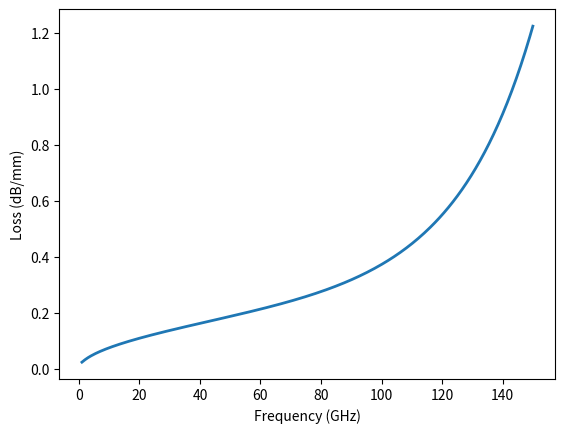
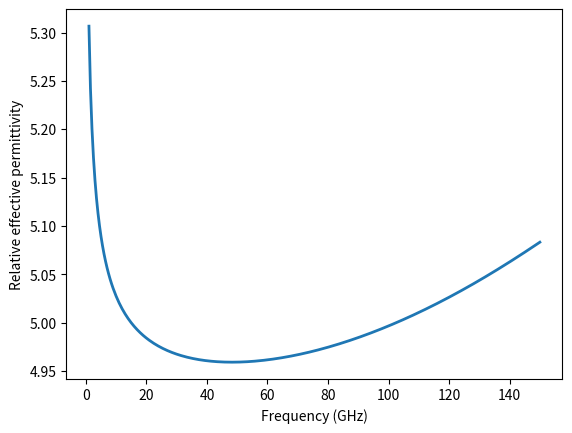
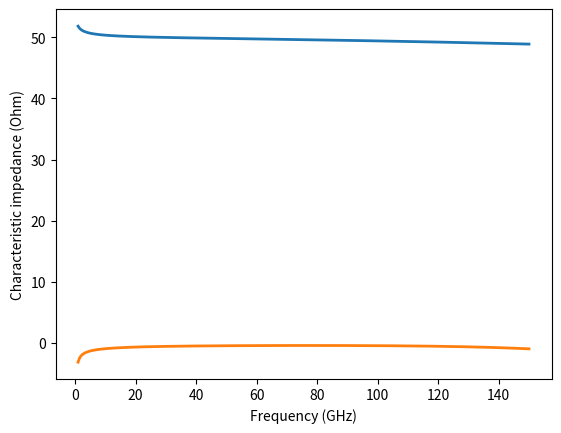
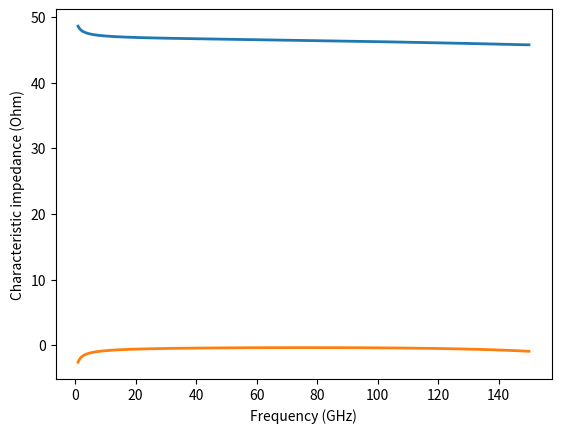

These charts were generated, in order, by the following Python code:
'''
[redacted]

This is an implementation of a co-planar waveguide model based on the references [1-3] (see the class CPW). 
Reference [1] is the base implementation, whereas [2] and [3] add modification on [1] to account for radiation effects.

[1] W. Heinrich, "Quasi-TEM description of MMIC coplanar lines including conductor-loss effects," 
in IEEE Transactions on Microwave Theory and Techniques, vol. 41, no. 1, pp. 45-52, Jan. 1993, doi: 10.1109/22.210228.
https://ieeexplore.ieee.org/document/210228

[2] F. Schnieder, T. Tischler and W. Heinrich, "Modeling dispersion and radiation characteristics of conductor-backed CPW with finite ground width," 
in IEEE Transactions on Microwave Theory and Techniques, vol. 51, no. 1, pp. 137-143, Jan. 2003, doi: 10.1109/TMTT.2002.806926.
https://ieeexplore.ieee.org/document/1159676 

[3] G. N. Phung, U. Arz, K. Kuhlmann, R. Doerner and W. Heinrich, "Improved Modeling of Radiation Effects in Coplanar Waveguides with Finite Ground Width," 
2020 50th European Microwave Conference (EuMC), 2021, pp. 404-407, doi: 10.23919/EuMC48046.2021.9338133.
https://ieeexplore.ieee.org/document/9338133
'''

# pip install numpy scipy -U
import numpy as np
import scipy.special as ssp
import scipy.optimize as so

## Functions below are needed to implement the cpw model based on [1] and [2].
def K(k):
    # Complete elliptic integral of the first kind
    # Based on Eq. (14) in [1].
    return ssp.ellipk(k**2)

def Kp(k):
    # Based on Eq. (14) in [1].
    return ssp.ellipk(1-k**2)

def E(k):
    # Complete elliptic integral of the second kind
    # Based on Eq. (14) in [1].
    return ssp.ellipe(k**2)
 
def Ep(k):
    # Based on Eq. (14) in [1].
    return ssp.ellipe(1-k**2)

def PI(n,m):
    # Complete elliptic integral of the third kind
    # Based on Eq. (16) in [2].
    '''
    copied from the answer in stackoverflow. It is much faster than my own implementation.
    https://stackoverflow.com/questions/77488171/complete-integral-of-the-third-kind-using-scipy-python-and-mathematica
    '''
    return ssp.elliprf(0, 1-m, 1) + (n/3)*ssp.elliprj(0, 1-m, 1, 1-n)

# import scipy.integrate as si
# def PI(n,m):
#     # Complete elliptic integral of the third kind
#     # Based on Eq. (16) in [2].
#     '''
#     At the time of writing, scipy didn't support the Complete elliptic integral of the third kind.
#     Therefore, I implemented it myself based on the paper below.
#     Toshio Fukushima,
#     Fast computation of a general complete elliptic integral of third kind by half and double argument transformations,
#     Journal of Computational and Applied Mathematics,
#     Volume 253, 2013, Pages 142-157, ISSN 0377-0427,
#     https://doi.org/10.1016/j.cam.2013.04.015.
#     '''
#     B = lambda phi: np.cos(phi)**2/np.sqrt(1-m*np.sin(phi)**2)
#     D = lambda phi: np.sin(phi)**2/np.sqrt(1-m*np.sin(phi)**2)
#     J = lambda phi: np.sin(phi)**2/np.sqrt(1-m*np.sin(phi)**2)/(1-n*np.sin(phi)**2)
#     return si.quad(B, 0, np.pi/2)[0] + si.quad(D, 0, np.pi/2)[0] + n*si.quad(J, 0, np.pi/2)[0]

def F(w,s,wg,t):
    # Based on Eq. (1) in [1].
    k0 = w/(w+2*s)
    k1 = k0*np.sqrt( ( 1-((w+2*s)/(w+2*s+2*wg))**2 )/( 1-(w/(w+2*s+2*wg))**2 ) )
    a = w/2
    b = w/2 + s
    pc0 = b/2/a/Kp(k0)**2
    pc1 = 1 + np.log(8*np.pi*a/(a+b)) + a/(a+b)*np.log(b/a)
    pc2 = pc1 - 2*a/b*Kp(k0)**2

    if t <= s/2:
        return K(k1)/Kp(k1) + pc0*( t/s*(pc1-np.log(2*t/s)) + (t/s)**2*(1-3/2*pc2+pc2*np.log(2*t/s)) )
    else:
        return K(k1)/Kp(k1) + pc0/8*(pc2 + 2) + t/s

## RLCG parameters based on [1].
def C_v1(w,s,wg,t,er):
    # This function only process a single frequency point.
    # er is the real part of the relative permittivity.
    # Based on Eq. (2) in [1].
    er  = er.real  # force to take the real-part
    ep0 = 8.8541878187894329E-12
    Fup  = F(w,s,wg,t)
    k0 = w/(w+2*s)
    k1 = k0*np.sqrt( (1-((w+2*s)/(w+2*s+2*wg))**2)/(1-(w/(w+2*s+2*wg))**2) )
    Flow = K(k1)/Kp(k1)
    return 2*ep0*(Fup + er*Flow)

def G_v1(w,s,wg,t,er,tand,f):
    # This function only process a single frequency point.
    # er is the real part of the relative permittivity.
    # Based on Eq. (2) in [1].
    er  = er.real  # force to take the real-part
    ep0 = 8.8541878187894329E-12
    k0 = w/(w+2*s)
    k1 = k0*np.sqrt( (1-((w+2*s)/(w+2*s+2*wg))**2)/(1-(w/(w+2*s+2*wg))**2) )
    Flow = K(k1)/Kp(k1)
    omega = 2*np.pi*f
    return 2*omega*ep0*er*tand*Flow

def R_v1(w,s,wg,t,f,sigma=5.8e7):
    # This function only process a single frequency point.
    # sigma is the conductivity. in [1] the letter kappa was used.
    # Based on Eqs. (6) and (7) in [1].
    mu0 = 1.25663706127e-6
    omega = 2*np.pi*f
    omega_c1 = np.sqrt(2)*4/mu0/sigma/t/w
    omega_c2 = 8/mu0/sigma*((w+t)/w/t)**2
    omega_g1 = 2/mu0/sigma/t/wg
    omega_g2 = 2/mu0/sigma*((2*wg+t)/wg/t)**2
    
    k0 = w/(w+2*s)
    a = w/2
    b = w/2 + s
    tH = t/2
    pc0 = b/2/a/Kp(k0)**2
    pc1 = 1 + np.log(8*np.pi*a/(a+b)) + a/(a+b)*np.log(b/a)
    pc2 = pc1 - 2*a/b*Kp(k0)**2
    pc3 = 2*b**2/a/(b+a)*Ep(k0)/Kp(k0)
    pc4 = (b-a)/(b+a)*(np.log(8*np.pi*a/(a+b))+a/b)
    pc5 = (b-a)/(b+a)*np.log(3)
    pc6 = (b-a)/(b+a)*np.log(24*np.pi*b*(a+b)/(b-a)**2)-b/(b+a)*np.log(b/a)
    
    if tH <= s/2:
        FcL = pc0/s*( 1/(a+b)*( np.pi*b + b*np.log(8*np.pi*a/(a+b)) - (b-a)*np.log((b-a)/(b+a)) - b*np.log(2*tH/s) ) \
                     + tH/s*( pc1*pc3 - pc2 - b/a*pc4 + pc5 + (pc2-pc3+b/a-1-pc5)*np.log(2*tH/s) ) \
                         + (tH/s)**2*( pc3*(1-3/2*pc1) + 3/2*pc1 - 2*pc2 + 1 + 3/2*b/a*pc4 - b/a*(b-a)/(b+a) + (2*pc2+pc1*(pc3-1)-b/a*pc4)*np.log(2*tH/s) ) \
                             )
        FgL = pc0/s*( 1/(a+b)*( np.pi*a + a*np.log(8*np.pi*b/(b-a)) + b*np.log((b-a)/(b+a)) - a*np.log(2*tH/s) ) \
                     + tH/s*( a/b*pc1*pc3 + (1-a/b)*pc1 - pc2 - pc4 - pc5 + (-a/b*pc3+pc2+a/b-1+pc5)*np.log(2*tH/s) ) \
                         + (tH/s)**2*( a/b*pc3*(1-3/2*pc1) + 3/2*a/b*pc1 - 2*pc2 + 2 - a/b + 3/2*pc4 - (b-a)/(b+a) + (2*pc2+a/b*pc1*(pc3-1)-pc4)*np.log(2*tH/s) ) \
                             )
    else:
        FcL = 1/2/s + tH/s**2 + pc0/s*( np.pi*b/(a+b) + pc6/2 + 1/8*( -pc1 + pc3*(pc1+2) - b/a*pc4 - 2*(a**2+b**2)/a/(a+b) ) )
        FgL = 1/2/s + tH/s**2 + pc0/s*( np.pi*a/(a+b) + pc6/2 + 1/8*( -a/b*pc1 + a/b*pc3*(pc1+2) - pc4 - 2*(a**2+b**2)/b/(a+b) ) )
            
    F0 = F(w,s,wg,t/2)
    
    Rc0 = 1/sigma/w/t
    Rc1 = np.sqrt(omega_c2*mu0/sigma/2)*FcL/4/F0**2
    Rg0 = 1/2/sigma/wg/t
    Rg1 = np.sqrt(omega_g2*mu0/sigma/2)*FgL/4/F0**2
    
    vc = np.log(Rc0/Rc1)/np.log(omega_c1/omega_c2)
    vg = np.log(Rg0/Rg1)/np.log(omega_g1/omega_g2)
    
    gamma_c = (omega_c1/omega_c2)**2 # (w*t/np.sqrt(2)/(w+t)**2)**2
    gamma_g = (omega_g1/omega_g2)**2 # (wg*t/(2*wg+t)**2)**2
    
    a4 = lambda v, gamma: ( gamma*v + 1/4*(1/2-v)*(4-v*(1-gamma**2)) )/( 4-v-1/4*(1/2-v)*(4-v*(1-gamma**2)) )
    a3 = lambda v, gamma: 1/4*(1/2-v)*(1 + a4(v,gamma))
    a2 = lambda v, gamma: 1/gamma*(a4(v,gamma) - a3(v,gamma))
    a1 = lambda v, gamma: a2(v,gamma) + gamma*a3(v,gamma)
    
    ac1,ac2,ac3,ac4 = a1(vc,gamma_c),a2(vc,gamma_c),a3(vc,gamma_c),a4(vc,gamma_c)
    ag1,ag2,ag3,ag4 = a1(vg,gamma_g),a2(vg,gamma_g),a3(vg,gamma_g),a4(vg,gamma_g)
    
    if omega <= omega_c1:
        Rc = Rc0*(1 + ac1*(omega/omega_c1)**2)
    elif omega_c1 < omega <= omega_c2:
        Rc = Rc1*(omega/omega_c2)**vc*( 1 + ac2*(omega_c1/omega)**2 + ac3*(omega/omega_c2)**2 )
    else:
        Rc = np.sqrt(omega*mu0/2/sigma)*FcL/4/F0**2*( 1 + ac4*(omega_c2/omega)**2 )
    
    if omega <= omega_g1:
        Rg = Rg0*(1 + ag1*(omega/omega_g1)**2)
    elif omega_g1 < omega <= omega_g2:
        Rg = Rg1*(omega/omega_g2)**vg*( 1 + ag2*(omega_g1/omega)**2 + ag3*(omega/omega_g2)**2 )
    else:
        Rg = np.sqrt(omega*mu0/2/sigma)*FgL/4/F0**2*( 1 + ag4*(omega_g2/omega)**2 )
    
    return Rc + Rg


def L_v1(w,s,wg,t,f,sigma=5.8e7):
    # This function only process a single frequency point.
    # sigma is the conductivity. in [1] the letter kappa was used.
    # Based on Eq. (9) in [1]
    mu0 = 1.25663706127e-6
    omega = 2*np.pi*f
    omega_L0 = 4/mu0/sigma/t/wg
    omega_L1 = 4/mu0/sigma/t/w
    omega_L2 = 18/mu0/sigma/t**2
    
    gL  = lambda x: (1/12*t**2-1/2*x**2)*np.log(1+(x/t)**2) + 1/12*x**4/t**2*np.log(1+(t/x)**2) - 2/3*x*t*( np.arctan(x/t)+(x/t)**2*np.arctan(t/x) ) 
    LDC = lambda w1,w2: mu0/8/np.pi*( 4/w1**2*gL(w1) \
                                     + 1/w2**2*( gL(w1+2*s) + gL(w1+2*w2+2*s) + 2*gL(w2) - 2*gL(w1+w2+2*s) ) \
                                         - 4/w1/w2*( gL(w1+w2+s) - gL(w1+s) + gL(s) - gL(w2+s) ) )
    
    k0 = w/(w+2*s)
    k1 = k0*np.sqrt( (1-((w+2*s)/(w+2*s+2*wg))**2)/(1-(w/(w+2*s+2*wg))**2) )
    k2 = k0*np.sqrt( (1-((w+2*s)/(4*w+2*s))**2)/(1-(w/(4*w+2*s))**2) )
    a = w/2
    b = w/2 + s
    tH = t/2
    pc0 = b/2/a/Kp(k0)**2
    pc1 = 1 + np.log(8*np.pi*a/(a+b)) + a/(a+b)*np.log(b/a)
    pc2 = pc1 - 2*a/b*Kp(k0)**2
    pc3 = 2*b**2/a/(b+a)*Ep(k0)/Kp(k0)
    pc4 = (b-a)/(b+a)*(np.log(8*np.pi*a/(a+b))+a/b)
    pc5 = (b-a)/(b+a)*np.log(3)
    pc6 = (b-a)/(b+a)*np.log(24*np.pi*b*(a+b)/(b-a)**2)-b/(b+a)*np.log(b/a)
    
    if tH <= s/2:
        FcL = pc0/s*( 1/(a+b)*( np.pi*b + b*np.log(8*np.pi*a/(a+b)) - (b-a)*np.log((b-a)/(b+a)) - b*np.log(2*tH/s) ) \
                     + tH/s*( pc1*pc3 - pc2 - b/a*pc4 + pc5 + (pc2-pc3+b/a-1-pc5)*np.log(2*tH/s) ) \
                         + (tH/s)**2*( pc3*(1-3/2*pc1) + 3/2*pc1 - 2*pc2 + 1 + 3/2*b/a*pc4 - b/a*(b-a)/(b+a) + (2*pc2+pc1*(pc3-1)-b/a*pc4)*np.log(2*tH/s) ) \
                             )
        FgL = pc0/s*( 1/(a+b)*( np.pi*a + a*np.log(8*np.pi*b/(b-a)) + b*np.log((b-a)/(b+a)) - a*np.log(2*tH/s) ) \
                     + tH/s*( a/b*pc1*pc3 + (1-a/b)*pc1 - pc2 - pc4 - pc5 + (-a/b*pc3+pc2+a/b-1+pc5)*np.log(2*tH/s) ) \
                         + (tH/s)**2*( a/b*pc3*(1-3/2*pc1) + 3/2*a/b*pc1 - 2*pc2 + 2 - a/b + 3/2*pc4 - (b-a)/(b+a) + (2*pc2+a/b*pc1*(pc3-1)-pc4)*np.log(2*tH/s) ) \
                             )
    else:
        FcL = 1/2/s + tH/s**2 + pc0/s*( np.pi*b/(a+b) + pc6/2 + 1/8*( -pc1 + pc3*(pc1+2) - b/a*pc4 - 2*(a**2+b**2)/a/(a+b) ) )
        FgL = 1/2/s + tH/s**2 + pc0/s*( np.pi*a/(a+b) + pc6/2 + 1/8*( -a/b*pc1 + a/b*pc3*(pc1+2) - pc4 - 2*(a**2+b**2)/b/(a+b) ) )
    
    F0 = F(w,s,wg,t/2)
    F1 = F0 + K(k2)/Kp(k2) - K(k1)/Kp(k1)
    
    Linf = mu0/4/F0
    LDC0 = LDC(w,wg)
    Lz1  = LDC(w,3/2*w) - mu0/4/F1
    Lz2  = np.sqrt( mu0/2/omega_L2/sigma )*(FcL + FgL)/4/F0**2
    
    vz1 = np.log((LDC0 - Linf)/Lz1)/np.log(omega_L0/omega_L1)
    vz2 = np.log(Lz1/Lz2)/np.log(omega_L1/omega_L2)
    
    n1 = (w/wg)**4*vz1/(4-vz1)
    n2 = (w/wg)**2*vz1/(4-vz1)
    n3 = (2*t/9/w)**3*(vz2-1/2)/(vz2+5/2)
    n4 = (2*t/9/w)*(vz2+1/2)/(vz2+5/2)
    
    aL3 = ( (vz2 - vz1)*(1 + n1)*(1 - n4) + 4*n2 + n4*(1 - 3*n1) )/( (vz1 - vz2)*(1 + n1)*(1 - n3) + 4 - n3*(1 - 3*n1) )
    aL2 = 1/(1 + n1)*( aL3*(1 - n3) - n2 - n4 )
    aL4 = -9/2*w/t*( n4 + aL3*n3 )
    aL5 = (2/9*t/w)**2*aL3 + aL4
    aL1 = vz1/(4 - vz1) + n2*aL2
    aL0 = (1 - Linf/LDC0)*( aL1 + (w/wg)**2*aL2 )
    
    if omega <= omega_L0:
        return LDC0*( 1 + aL0*(omega/omega_L0)**2 )
    elif omega_L0 < omega <= omega_L1:
        return Linf + Lz1*(omega/omega_L1)**vz1*( 1 + aL1*(omega_L0/omega)**2 + aL2*(omega/omega_L1)**2 )
    elif omega_L1 < omega <= omega_L2:
        return Linf + Lz2*(omega/omega_L2)**vz2*( 1 + aL3*(omega_L1/omega)**2 + aL4*(omega/omega_L2) )
    else:
        return Linf + np.sqrt(mu0/2/omega/sigma)*(FcL + FgL)/4/F0**2*(1 + aL5*(omega_L2/omega))


def R_rad(w,s,wg,t,f,er):
    # Implementation of added radiation loss as series per-unit-length resistance. 
    # Based on Eq. (16) in [2].
    mu0 = 1.25663706127e-6
    ep0 = 8.8541878187894329E-12
    omega = 2*np.pi*f
    er  = er.real
    erq = (er + 1)/2 
    a = w/2
    b = w/2 + s
    c = w/2 + s + wg
    r1 = a/b
    r2 = np.sqrt((c**2-b**2)/(c**2-a**2))
    r = r1*r2
    return mu0**3*ep0**2*omega**5/16/er*(er-erq)**3*(np.sqrt(8)-2.75)*( (b**2-a**2)*(K(np.sqrt(r))-PI(r1,r)-PI(r2,r))/K(np.sqrt(r)) )**2


def get_all_paras(x, cpw):
    '''
    This function is used to collect all output parameters as real-valued equivalent to compute 
    the Jacobian of them with respect to input parameters.
    '''
    # x = [ w,s,wg,t,f,Dk,Df,sigma ]  # this is the order of the inputs
    cpw.w     = x[0]
    cpw.s     = x[1]
    cpw.wg    = x[2]
    cpw.t     = x[3]
    cpw.er    = x[4]*(1-1j*x[5])
    cpw.sigma = x[6]
    cpw.update()
    # convert complex-valued array to real-valued equivalent
    hh = lambda x: np.kron(x.real, [1,0]) + np.kron(x.imag, [0,1])
    # cpw line parameters
    gamma = cpw.gamma
    h_gamma = hh(gamma)
    ereff = cpw.ereff
    h_ereff = hh(ereff)
    Z0 = cpw.Z0
    h_Z0 = hh(Z0)
    # RLGC parameters
    R = cpw.R
    h_R = hh(R)
    L = cpw.L
    h_L = hh(L)
    G = cpw.G
    h_G = hh(G)
    C = cpw.C
    h_C = hh(C)
    return np.hstack((h_gamma, h_ereff, h_Z0, h_R, h_L, h_G, h_C))

class CPW:
    """
    Analytical model of Co-planar waveguide (CPW) based on [1-3] (see comments at top of this file).

    Parameters
    ----------
    w : number
        width of the signal trace (center conductor).
    s : number
        spacing between the signal trace and ground plane (the same for both grounds)
    wg : number
        width of the ground plane (the same for both grounds)
    t : number
        thickness of the conductor (the same for signal and grounds)
    f : number or 1d-array
        frequency 
    er : complex number
        complex relative permittivity of the substrate. If you have the real-values Dk and Df, then er = Dk*(1-1j*Df)
    sigma : number (default 5.8e7)
        conductivity of the conductor (the same for signal and grounds)
    """

    def __init__(self,w,s,wg,t,f,er,sigma=5.8e7):
        self.w     = w
        self.s     = s
        self.wg    = wg
        self.t     = t
        self.f     = np.atleast_1d(f)
        self.er    = er
        self.sigma = sigma
        self.update()  # run the code

    def update(self):
        mu0 = 1.25663706127e-6
        ep0 = 8.8541878187894329E-12
        c0  = 1/np.sqrt(mu0*ep0) # 299792458 # speed of light in vacuum (m/s)
        
        w       = self.w
        s       = self.s
        wg      = self.wg
        t       = self.t
        f       = self.f
        er_real = self.er.real
        tand    = -self.er.imag/self.er.real
        sigma   = self.sigma
        
        omega = 2*np.pi*f
        
        # based on [1]
        C = np.array([C_v1(w,s,wg,t,er_real) for ff in f])
        G = np.array([G_v1(w,s,wg,t,er_real,tand,ff) for ff in f])
        R = np.array([R_v1(w,s,wg,t,ff,sigma) for ff in f])
        L = np.array([L_v1(w,s,wg,t,ff,sigma) for ff in f])

        # correction based on [2]
        # updating C
        wtot = w + 2*s + 2*wg
        fg = 2*c0/wtot/np.sqrt(2*(er_real-1))
        d = w + 2*s
        p = 2.86465*(d/wtot)**2/(0.15075+d/wtot)
        erq = (er_real + 1)/2
        x = 1 + (np.sqrt(er_real/erq)-1)*p*(f/fg)**2  # correction factor
        C_corr = (x-1)*(C - R*G/L/omega**2)
        C = C + C_corr
        # updating R
        R_corr = np.array([R_rad(w,s,wg,t,ff,er_real) for ff in f])
        R = R + R_corr        
        gamma = np.sqrt( (R + 1j*omega*L)*(G + 1j*omega*C) )
      
        # correction based on [3]
        # updating alpha = Re{gamma}
        f1 = 1 + 0.45*(w/d)**4
        f2 = 1.87 + 273.18/( 47.6 + 1.29*(er_real-9)**2 )
        f3 = wg/wtot
        fg1 = 2*c0/1.1/wtot/np.sqrt(2*(er_real-1))
        gamma = gamma.real*( 1 + f1*f2*f3/(1 + 19.83*(f/fg1-1)**2) ) + 1j*gamma.imag

        # Final results
        self.gamma = gamma
        self.ereff = -(c0/2/np.pi/f*self.gamma)**2
        self.Z0    = self.gamma/(G + 1j*omega*C)
        self.R     = (self.gamma*self.Z0).real
        self.L     = (self.gamma*self.Z0).imag/omega
        self.G     = (self.gamma/self.Z0).real
        self.C     = (self.gamma/self.Z0).imag/omega
        
        # set Jacobians to None if newly evaluated (you need to run update_jac() to compute them)
        self.jac_gamma = None
        self.jac_ereff = None
        self.jac_Z0    = None
        self.jac_Gamma = None
        self.jac_R     = None
        self.jac_L     = None
        self.jac_G     = None
        self.jac_C     = None
        
    def update_jac(self):
        '''
        Updates the jacobian of the parameters with respect to the input parameters.
            
        '''
        
        # these are the input parameters to which the Jacobian is computed with respect to (same order!).
        w       = self.w
        s       = self.s
        wg      = self.wg
        t       = self.t
        er_real = self.er.real
        tand    = -self.er.imag/self.er.real
        sigma   = self.sigma
        
        N = len(self.f)
        M = 2*N
        eps = np.sqrt(np.finfo(float).eps)
        x   = [w, s, wg, t, er_real, tand, sigma]  # the order of the input parameters for the Jacobian
        big_J = so.approx_fprime(x, get_all_paras, [eps]*(len(x)-1) + [eps**2], self)
        
        # split the jacobian for the corresponding output parameters
        self.jac_gamma = big_J[:M].reshape((N,2,-1))
        self.jac_ereff = big_J[M:2*M].reshape((N,2,-1))
        self.jac_Z0    = big_J[2*M:3*M].reshape((N,2,-1))
        self.jac_Gamma = np.array([ np.array([[(1/2/z).real, (1j/2/z).real],[(1/2/z).imag, (1j/2/z).imag]])@Jz for z,Jz in zip(self.Z0, self.jac_Z0) ])
        
        self.jac_R     = big_J[3*M:4*M:2].reshape((N,1,-1))
        self.jac_L     = big_J[4*M:5*M:2].reshape((N,1,-1))
        self.jac_G     = big_J[5*M:6*M:2].reshape((N,1,-1))
        self.jac_C     = big_J[6*M:7*M:2].reshape((N,1,-1))
        
        # undo the changes done by the function so.approx_fprime().
        self.w     = w
        self.s     = s
        self.wg    = wg
        self.t     = t
        self.er    = er_real*(1-1j*tand)
        self.sigma = sigma
        

if __name__=='__main__':
    import matplotlib.pyplot as plt # for plotting

    # constants
    mu0 = 1.25663706127e-6
    ep0 = 8.8541878187894329E-12
    c0  = 1/np.sqrt(mu0*ep0) # 299792458   # speed of light in vacuum (m/s)
    # useful functions
    mag2db = lambda x: 20*np.log10(abs(x))
    db2mag = lambda x: 10**(x/20)
    gamma2ereff = lambda x,f: -(c0/2/np.pi/f*x)**2
    ereff2gamma = lambda x,f: 2*np.pi*f/c0*np.sqrt(-(x-1j*np.finfo(float).eps))  # eps to ensure positive square-root
    gamma2dbmm  = lambda x: mag2db(np.exp(x.real*1e-3))  # losses dB/mm
    
    w, s, wg, t = 46.5e-6, 26.3e-6, 271.6e-6, 4.9e-6
    f  = np.linspace(1, 150, 300)*1e9
    Dk = 9.9
    Df = 0.0
    sigma = 4.11e7 
    
    cpw = CPW(w,s,wg,t,f,Dk*(1-1j*Df),sigma)
    gamma_cpw = cpw.gamma
    Z0_cpw = cpw.Z0
    
    plt.figure()
    plt.plot(f*1e-9, gamma2dbmm(gamma_cpw), lw=2)
    plt.xlabel('Frequency (GHz)')
    plt.ylabel('Loss (dB/mm)')
    
    plt.figure()
    plt.plot(f*1e-9, gamma2ereff(gamma_cpw,f).real, lw=2)
    plt.xlabel('Frequency (GHz)')
    plt.ylabel('Relative effective permittivity')
    
    plt.figure()
    plt.plot(f*1e-9, Z0_cpw.real, lw=2, label='real')
    plt.plot(f*1e-9, Z0_cpw.imag, lw=2, label='imag')
    plt.xlabel('Frequency (GHz)')
    plt.ylabel('Characteristic impedance (Ohm)')
    
    # example when you update values
    cpw.t = 10e-6
    cpw.update()
    Z0_cpw = cpw.Z0
    plt.figure()
    plt.plot(f*1e-9, Z0_cpw.real, lw=2, label='real')
    plt.plot(f*1e-9, Z0_cpw.imag, lw=2, label='imag')
    plt.xlabel('Frequency (GHz)')
    plt.ylabel('Characteristic impedance (Ohm)')
    
    plt.show()

# EOF